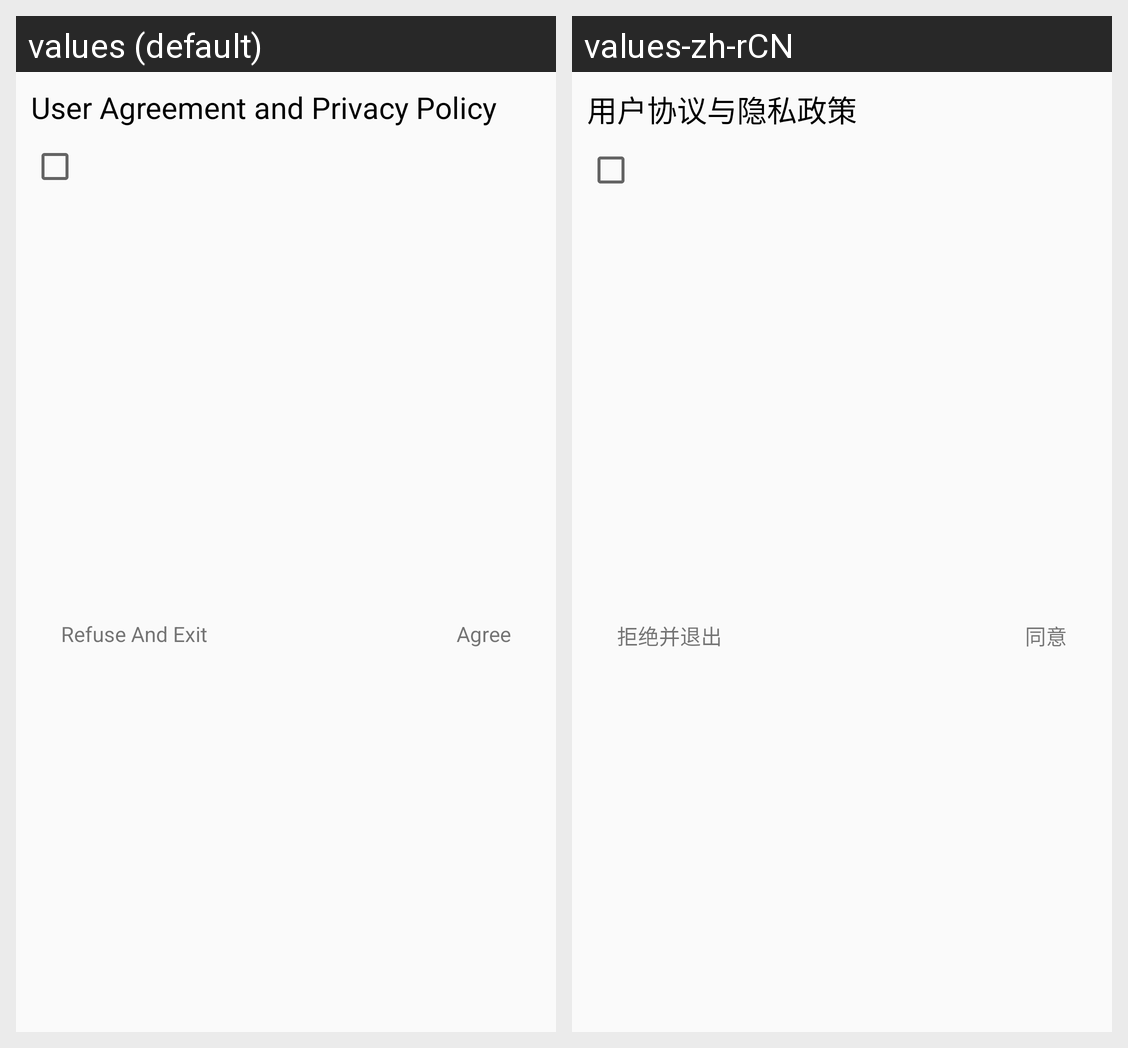

Translations of the strings shown on this Android screen, per locale in the grid:
Android screen res/layout/dialog_first.xml rendered under 2 locales, left to right: values (default), values-zh-rCN. Device: Nexus 5 (rendered at 1080×1920; each locale shown at half size, 540×960, under a caption strip naming it); theme Theme.FeasyWiFi.
Strings drawn on this screen, with the default value and each locale's value (text and hints the layout hard-codes, and strings that could not be matched under every locale, appear in the picture but are not listed):

userAndPrivacyAgreement
  values: User Agreement and Privacy Policy
  values-zh-rCN: 用户协议与隐私政策

agree
  values: Agree
  values-zh-rCN: 同意

refuse
  values: Refuse And Exit
  values-zh-rCN: 拒绝并退出
